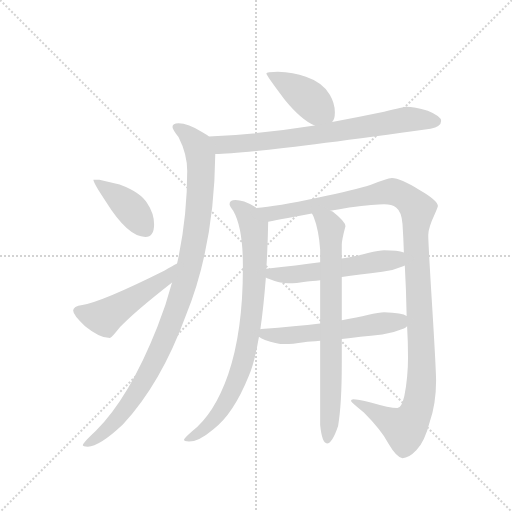
t = 0.00 s
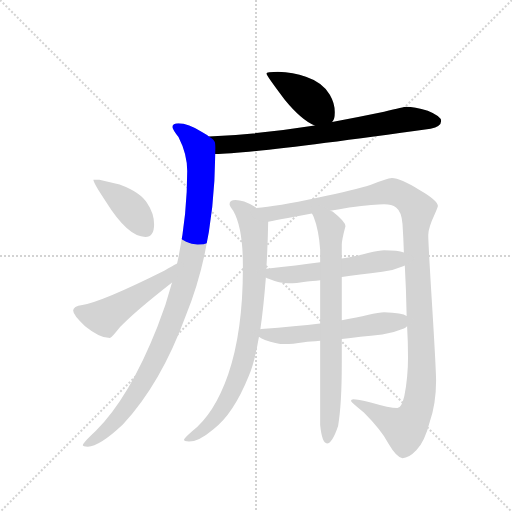
t = 1.73 s
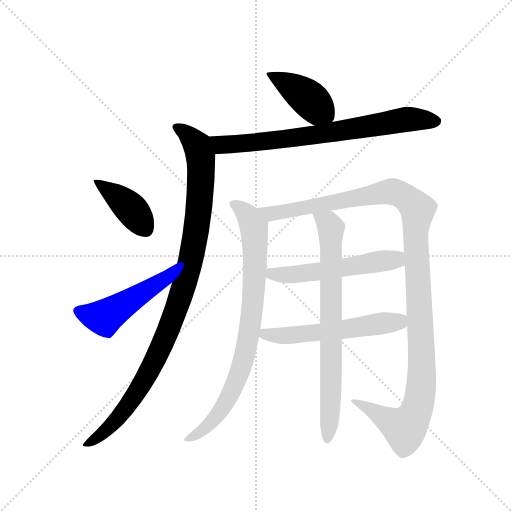
t = 3.46 s
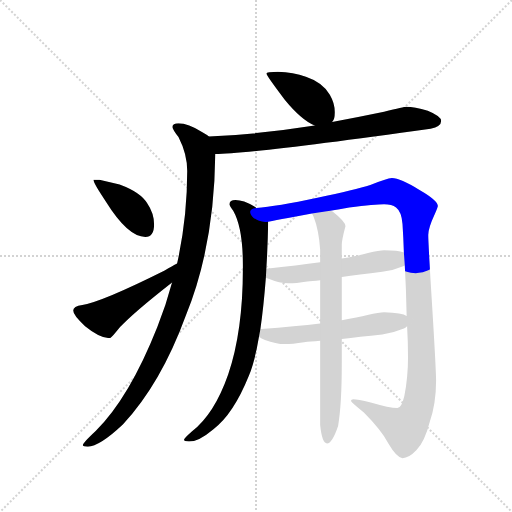
t = 5.18 s
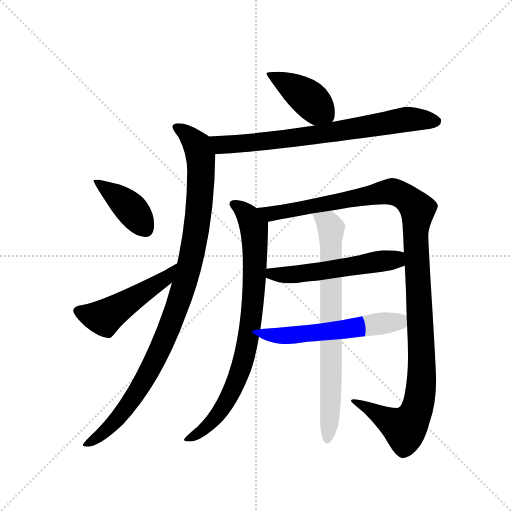
t = 6.91 s
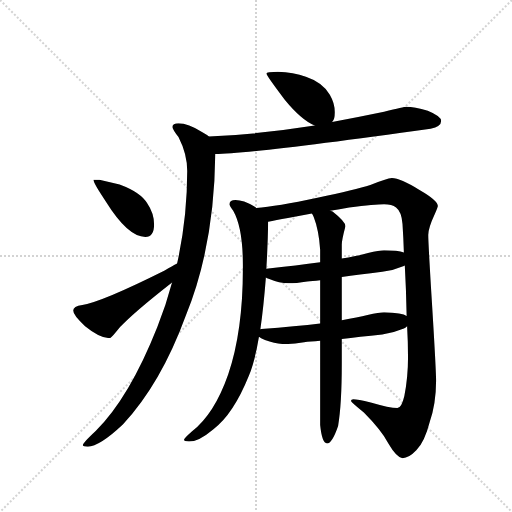
t = 8.64 s

The animated SVG that drew these frames (rendered in a browser with its animation timeline set to each time). Animation: 10 CSS @keyframes rules; one cycle of 8.64 s.

<svg version="1.1" viewBox="0 0 1024 1024" xmlns="http://www.w3.org/2000/svg">
  <g stroke="lightgray" stroke-dasharray="1,1" stroke-width="1" transform="scale(4, 4)">
    <line x1="0" y1="0" x2="256" y2="256"></line>
    <line x1="256" y1="0" x2="0" y2="256"></line>
    <line x1="128" y1="0" x2="128" y2="256"></line>
    <line x1="0" y1="128" x2="256" y2="128"></line>
  </g>
  <g transform="scale(0.92, -0.92) translate(60, -850)">
    <style type="text/css">
      
        @keyframes keyframes0 {
          from {
            stroke: blue;
            stroke-dashoffset: 418;
            stroke-width: 128;
          }
          58% {
            animation-timing-function: step-end;
            stroke: blue;
            stroke-dashoffset: 0;
            stroke-width: 128;
          }
          to {
            stroke: black;
            stroke-width: 1024;
          }
        }
        #make-me-a-hanzi-animation-0 {
          animation: keyframes0 0.5901692708333334s both;
          animation-delay: 0s;
          animation-timing-function: linear;
        }
      
        @keyframes keyframes1 {
          from {
            stroke: blue;
            stroke-dashoffset: 751;
            stroke-width: 128;
          }
          71% {
            animation-timing-function: step-end;
            stroke: blue;
            stroke-dashoffset: 0;
            stroke-width: 128;
          }
          to {
            stroke: black;
            stroke-width: 1024;
          }
        }
        #make-me-a-hanzi-animation-1 {
          animation: keyframes1 0.8611653645833334s both;
          animation-delay: 0.5901692708333334s;
          animation-timing-function: linear;
        }
      
        @keyframes keyframes2 {
          from {
            stroke: blue;
            stroke-dashoffset: 1041;
            stroke-width: 128;
          }
          77% {
            animation-timing-function: step-end;
            stroke: blue;
            stroke-dashoffset: 0;
            stroke-width: 128;
          }
          to {
            stroke: black;
            stroke-width: 1024;
          }
        }
        #make-me-a-hanzi-animation-2 {
          animation: keyframes2 1.09716796875s both;
          animation-delay: 1.4513346354166667s;
          animation-timing-function: linear;
        }
      
        @keyframes keyframes3 {
          from {
            stroke: blue;
            stroke-dashoffset: 408;
            stroke-width: 128;
          }
          57% {
            animation-timing-function: step-end;
            stroke: blue;
            stroke-dashoffset: 0;
            stroke-width: 128;
          }
          to {
            stroke: black;
            stroke-width: 1024;
          }
        }
        #make-me-a-hanzi-animation-3 {
          animation: keyframes3 0.58203125s both;
          animation-delay: 2.548502604166667s;
          animation-timing-function: linear;
        }
      
        @keyframes keyframes4 {
          from {
            stroke: blue;
            stroke-dashoffset: 508;
            stroke-width: 128;
          }
          62% {
            animation-timing-function: step-end;
            stroke: blue;
            stroke-dashoffset: 0;
            stroke-width: 128;
          }
          to {
            stroke: black;
            stroke-width: 1024;
          }
        }
        #make-me-a-hanzi-animation-4 {
          animation: keyframes4 0.6634114583333334s both;
          animation-delay: 3.130533854166667s;
          animation-timing-function: linear;
        }
      
        @keyframes keyframes5 {
          from {
            stroke: blue;
            stroke-dashoffset: 834;
            stroke-width: 128;
          }
          73% {
            animation-timing-function: step-end;
            stroke: blue;
            stroke-dashoffset: 0;
            stroke-width: 128;
          }
          to {
            stroke: black;
            stroke-width: 1024;
          }
        }
        #make-me-a-hanzi-animation-5 {
          animation: keyframes5 0.9287109375s both;
          animation-delay: 3.7939453125000004s;
          animation-timing-function: linear;
        }
      
        @keyframes keyframes6 {
          from {
            stroke: blue;
            stroke-dashoffset: 1232;
            stroke-width: 128;
          }
          80% {
            animation-timing-function: step-end;
            stroke: blue;
            stroke-dashoffset: 0;
            stroke-width: 128;
          }
          to {
            stroke: black;
            stroke-width: 1024;
          }
        }
        #make-me-a-hanzi-animation-6 {
          animation: keyframes6 1.2526041666666667s both;
          animation-delay: 4.72265625s;
          animation-timing-function: linear;
        }
      
        @keyframes keyframes7 {
          from {
            stroke: blue;
            stroke-dashoffset: 551;
            stroke-width: 128;
          }
          64% {
            animation-timing-function: step-end;
            stroke: blue;
            stroke-dashoffset: 0;
            stroke-width: 128;
          }
          to {
            stroke: black;
            stroke-width: 1024;
          }
        }
        #make-me-a-hanzi-animation-7 {
          animation: keyframes7 0.6984049479166666s both;
          animation-delay: 5.975260416666667s;
          animation-timing-function: linear;
        }
      
        @keyframes keyframes8 {
          from {
            stroke: blue;
            stroke-dashoffset: 569;
            stroke-width: 128;
          }
          65% {
            animation-timing-function: step-end;
            stroke: blue;
            stroke-dashoffset: 0;
            stroke-width: 128;
          }
          to {
            stroke: black;
            stroke-width: 1024;
          }
        }
        #make-me-a-hanzi-animation-8 {
          animation: keyframes8 0.7130533854166666s both;
          animation-delay: 6.673665364583334s;
          animation-timing-function: linear;
        }
      
        @keyframes keyframes9 {
          from {
            stroke: blue;
            stroke-dashoffset: 763;
            stroke-width: 128;
          }
          71% {
            animation-timing-function: step-end;
            stroke: blue;
            stroke-dashoffset: 0;
            stroke-width: 128;
          }
          to {
            stroke: black;
            stroke-width: 1024;
          }
        }
        #make-me-a-hanzi-animation-9 {
          animation: keyframes9 0.8709309895833334s both;
          animation-delay: 7.386718750000001s;
          animation-timing-function: linear;
        }
      
    </style>
    
      <path d="M 662 585 Q 668 590 668 606 Q 668 625 657 644 Q 641 671 605 683 Q 578 693 544 694 Q 519 694 519 690 Q 519 686 559 633 Q 595 589 624 577 C 648 566 648 566 662 585 Z" fill="lightgray"></path>
    
      <path d="M 408 515 Q 482 515 876 570 Q 899 575 899 587 Q 899 597 870 609 Q 841 618 823 618 Q 819 618 775 607 Q 718 595 662 585 L 624 577 Q 504 558 394 553 C 364 552 378 514 408 515 Z" fill="lightgray"></path>
    
      <path d="M 314 236 Q 301 187 282 139 Q 221 -15 148 -87 Q 120 -113 120 -118 Q 120 -121 131 -121 Q 156 -121 207 -73 Q 290 16 344 164 Q 406 316 408 515 C 409 543 409 543 394 553 Q 390 557 379 563 Q 349 582 328 582 Q 315 582 315 574 Q 315 569 328 552 Q 347 515 347 478 Q 347 376 325 277 L 314 236 Z" fill="lightgray"></path>
    
      <path d="M 156 459 L 143 459 Q 143 452 170 412 Q 218 335 256 335 Q 275 335 275 362 Q 275 386 260 408 Q 246 432 200 449 L 156 459 Z" fill="lightgray"></path>
    
      <path d="M 325 277 Q 315 272 298 262 Q 162 194 119 187 Q 99 184 99 175 Q 99 165 125 141 Q 157 115 179 115 Q 182 115 201 139 Q 231 171 314 236 C 338 255 352 291 325 277 Z" fill="lightgray"></path>
    
      <path d="M 452 415 Q 439 415 439 406 Q 439 402 447 392 Q 468 355 468 274 L 468 266 Q 468 130 436 36 Q 406 -50 357 -88 Q 340 -103 340 -106 Q 340 -109 351 -110 Q 372 -110 404 -83 Q 447 -51 481 33 Q 494 64 503 118 L 506 134 Q 513 183 518 247 L 519 266 Q 522 313 523 368 C 523 383 523 383 497 398 Q 496 399 493 401 Q 469 415 452 415 Z" fill="lightgray"></path>
    
      <path d="M 825 141 Q 827 107 827 73 Q 827 30 819 -11 Q 813 -37 804 -37 Q 787 -37 746 -25 Q 717 -18 708 -18 Q 703 -18 703 -22 Q 705 -26 731 -47 Q 768 -84 785 -115 Q 802 -144 815 -146 Q 829 -146 845 -129 Q 863 -111 874 -68 Q 888 -27 888 22 Q 888 49 877 224 Q 871 324 871 339 Q 871 354 885 384 Q 892 400 892 402 Q 892 414 852 437 Q 810 463 792 463 Q 781 462 745 448 Q 713 438 630 420 Q 541 401 497 398 C 467 395 494 363 523 368 Q 539 371 566 376 Q 591 381 618 386 L 658 392 Q 678 395 699 399 Q 756 406 775 406 Q 792 406 801 399 Q 813 390 815 363 Q 817 333 818 301 L 820 273 Q 823 221 824 163 L 825 141 Z" fill="lightgray"></path>
    
      <path d="M 518 247 Q 520 245 524 244 Q 548 234 567 234 Q 583 234 608 238 Q 618 239 636 241 L 683 248 Q 719 252 771 259 Q 794 262 818 272 Q 819 272 820 273 C 848 285 847 293 818 301 Q 805 306 775 306 Q 765 306 740 300 Q 719 294 683 288 L 636 280 Q 587 273 519 266 C 489 263 491 260 518 247 Z" fill="lightgray"></path>
    
      <path d="M 503 118 Q 506 115 516 111 Q 540 102 559 102 Q 575 102 601 106 Q 614 107 636 109 L 683 113 Q 720 118 771 123 Q 794 126 818 136 Q 821 137 825 141 C 845 154 845 154 824 163 Q 815 170 775 171 Q 765 171 739 165 Q 718 160 683 154 L 636 147 Q 584 141 508 135 L 506 134 C 482 130 482 130 503 118 Z" fill="lightgray"></path>
    
      <path d="M 636 109 L 636 -74 Q 640 -114 651 -114 Q 662 -114 675 -76 Q 683 -29 683 59 L 683 113 L 683 154 L 683 248 L 683 288 L 683 318 Q 683 328 691 358 Q 691 368 663 390 Q 662 391 658 392 C 633 409 606 413 618 386 Q 620 383 622 378 Q 633 350 636 307 L 636 280 L 636 241 L 636 147 L 636 109 Z" fill="lightgray"></path>
    
    
      <clipPath id="make-me-a-hanzi-clip-0">
        <path d="M 662 585 Q 668 590 668 606 Q 668 625 657 644 Q 641 671 605 683 Q 578 693 544 694 Q 519 694 519 690 Q 519 686 559 633 Q 595 589 624 577 C 648 566 648 566 662 585 Z"></path>
      </clipPath>
      <path clip-path="url(#make-me-a-hanzi-clip-0)" d="M 523 690 L 598 646 L 653 595" fill="none" id="make-me-a-hanzi-animation-0" stroke-dasharray="290 580" stroke-linecap="round"></path>
    
      <clipPath id="make-me-a-hanzi-clip-1">
        <path d="M 408 515 Q 482 515 876 570 Q 899 575 899 587 Q 899 597 870 609 Q 841 618 823 618 Q 819 618 775 607 Q 718 595 662 585 L 624 577 Q 504 558 394 553 C 364 552 378 514 408 515 Z"></path>
      </clipPath>
      <path clip-path="url(#make-me-a-hanzi-clip-1)" d="M 402 549 L 422 535 L 485 539 L 696 567 L 819 590 L 888 586" fill="none" id="make-me-a-hanzi-animation-1" stroke-dasharray="623 1246" stroke-linecap="round"></path>
    
      <clipPath id="make-me-a-hanzi-clip-2">
        <path d="M 314 236 Q 301 187 282 139 Q 221 -15 148 -87 Q 120 -113 120 -118 Q 120 -121 131 -121 Q 156 -121 207 -73 Q 290 16 344 164 Q 406 316 408 515 C 409 543 409 543 394 553 Q 390 557 379 563 Q 349 582 328 582 Q 315 582 315 574 Q 315 569 328 552 Q 347 515 347 478 Q 347 376 325 277 L 314 236 Z"></path>
      </clipPath>
      <path clip-path="url(#make-me-a-hanzi-clip-2)" d="M 324 573 L 341 564 L 369 534 L 376 510 L 371 378 L 341 233 L 300 118 L 238 -2 L 189 -69 L 126 -118" fill="none" id="make-me-a-hanzi-animation-2" stroke-dasharray="913 1826" stroke-linecap="round"></path>
    
      <clipPath id="make-me-a-hanzi-clip-3">
        <path d="M 156 459 L 143 459 Q 143 452 170 412 Q 218 335 256 335 Q 275 335 275 362 Q 275 386 260 408 Q 246 432 200 449 L 156 459 Z"></path>
      </clipPath>
      <path clip-path="url(#make-me-a-hanzi-clip-3)" d="M 150 458 L 219 402 L 257 351" fill="none" id="make-me-a-hanzi-animation-3" stroke-dasharray="280 560" stroke-linecap="round"></path>
    
      <clipPath id="make-me-a-hanzi-clip-4">
        <path d="M 325 277 Q 315 272 298 262 Q 162 194 119 187 Q 99 184 99 175 Q 99 165 125 141 Q 157 115 179 115 Q 182 115 201 139 Q 231 171 314 236 C 338 255 352 291 325 277 Z"></path>
      </clipPath>
      <path clip-path="url(#make-me-a-hanzi-clip-4)" d="M 109 174 L 167 159 L 302 247 L 321 271" fill="none" id="make-me-a-hanzi-animation-4" stroke-dasharray="380 760" stroke-linecap="round"></path>
    
      <clipPath id="make-me-a-hanzi-clip-5">
        <path d="M 452 415 Q 439 415 439 406 Q 439 402 447 392 Q 468 355 468 274 L 468 266 Q 468 130 436 36 Q 406 -50 357 -88 Q 340 -103 340 -106 Q 340 -109 351 -110 Q 372 -110 404 -83 Q 447 -51 481 33 Q 494 64 503 118 L 506 134 Q 513 183 518 247 L 519 266 Q 522 313 523 368 C 523 383 523 383 497 398 Q 496 399 493 401 Q 469 415 452 415 Z"></path>
      </clipPath>
      <path clip-path="url(#make-me-a-hanzi-clip-5)" d="M 448 406 L 476 385 L 493 346 L 492 226 L 477 97 L 451 15 L 415 -50 L 376 -90 L 346 -106" fill="none" id="make-me-a-hanzi-animation-5" stroke-dasharray="706 1412" stroke-linecap="round"></path>
    
      <clipPath id="make-me-a-hanzi-clip-6">
        <path d="M 825 141 Q 827 107 827 73 Q 827 30 819 -11 Q 813 -37 804 -37 Q 787 -37 746 -25 Q 717 -18 708 -18 Q 703 -18 703 -22 Q 705 -26 731 -47 Q 768 -84 785 -115 Q 802 -144 815 -146 Q 829 -146 845 -129 Q 863 -111 874 -68 Q 888 -27 888 22 Q 888 49 877 224 Q 871 324 871 339 Q 871 354 885 384 Q 892 400 892 402 Q 892 414 852 437 Q 810 463 792 463 Q 781 462 745 448 Q 713 438 630 420 Q 541 401 497 398 C 467 395 494 363 523 368 Q 539 371 566 376 Q 591 381 618 386 L 658 392 Q 678 395 699 399 Q 756 406 775 406 Q 792 406 801 399 Q 813 390 815 363 Q 817 333 818 301 L 820 273 Q 823 221 824 163 L 825 141 Z"></path>
      </clipPath>
      <path clip-path="url(#make-me-a-hanzi-clip-6)" d="M 503 394 L 540 387 L 797 433 L 816 425 L 848 394 L 843 342 L 857 30 L 847 -39 L 820 -81 L 707 -22" fill="none" id="make-me-a-hanzi-animation-6" stroke-dasharray="1104 2208" stroke-linecap="round"></path>
    
      <clipPath id="make-me-a-hanzi-clip-7">
        <path d="M 518 247 Q 520 245 524 244 Q 548 234 567 234 Q 583 234 608 238 Q 618 239 636 241 L 683 248 Q 719 252 771 259 Q 794 262 818 272 Q 819 272 820 273 C 848 285 847 293 818 301 Q 805 306 775 306 Q 765 306 740 300 Q 719 294 683 288 L 636 280 Q 587 273 519 266 C 489 263 491 260 518 247 Z"></path>
      </clipPath>
      <path clip-path="url(#make-me-a-hanzi-clip-7)" d="M 524 251 L 626 258 L 798 286 L 815 280" fill="none" id="make-me-a-hanzi-animation-7" stroke-dasharray="423 846" stroke-linecap="round"></path>
    
      <clipPath id="make-me-a-hanzi-clip-8">
        <path d="M 503 118 Q 506 115 516 111 Q 540 102 559 102 Q 575 102 601 106 Q 614 107 636 109 L 683 113 Q 720 118 771 123 Q 794 126 818 136 Q 821 137 825 141 C 845 154 845 154 824 163 Q 815 170 775 171 Q 765 171 739 165 Q 718 160 683 154 L 636 147 Q 584 141 508 135 L 506 134 C 482 130 482 130 503 118 Z"></path>
      </clipPath>
      <path clip-path="url(#make-me-a-hanzi-clip-8)" d="M 510 129 L 528 121 L 576 121 L 806 150 L 817 157" fill="none" id="make-me-a-hanzi-animation-8" stroke-dasharray="441 882" stroke-linecap="round"></path>
    
      <clipPath id="make-me-a-hanzi-clip-9">
        <path d="M 636 109 L 636 -74 Q 640 -114 651 -114 Q 662 -114 675 -76 Q 683 -29 683 59 L 683 113 L 683 154 L 683 248 L 683 288 L 683 318 Q 683 328 691 358 Q 691 368 663 390 Q 662 391 658 392 C 633 409 606 413 618 386 Q 620 383 622 378 Q 633 350 636 307 L 636 280 L 636 241 L 636 147 L 636 109 Z"></path>
      </clipPath>
      <path clip-path="url(#make-me-a-hanzi-clip-9)" d="M 625 385 L 654 364 L 659 352 L 660 14 L 652 -106" fill="none" id="make-me-a-hanzi-animation-9" stroke-dasharray="635 1270" stroke-linecap="round"></path>
    
  </g>
</svg>
